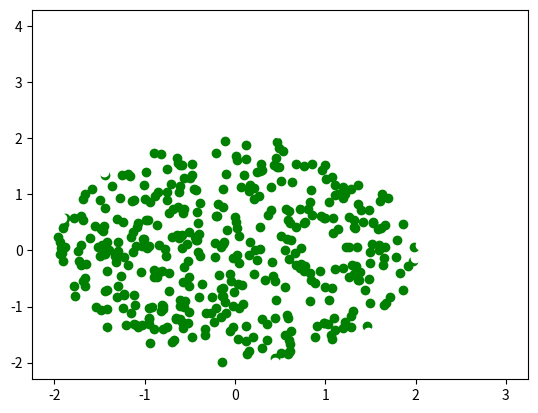

The matplotlib source for this figure:
import numpy as np
import matplotlib.pyplot as plt
import math
np.random.seed(0)

xmin = -2
ymin = -2
xmax = 3
ymax = 4

n = 1000
hit = 0

hit_x = []
hit_y = []

miss_x = []
miss_y = []

for i in range(n):
    x = np.random.uniform(low=xmin, high=xmax)
    y = np.random.uniform(low=ymin, high=ymax)

    # Hit condition
    if x**2+y**2 <= 4:
        hit += 1
        hit_x.append(x)
        hit_y.append(y)
    else:
        miss_x.append(x)
        miss_y.append(y)
p1 = [-2,-2]
p2 = [3,-2]
width= math.sqrt( ((p1[0]-p2[0])**2)+((p1[1]-p2[1])**2) )
# print(width)
p1 = [-2,-2]
p2 = [-2,4]
height = math.sqrt( ((p1[0]-p2[0])**2)+((p1[1]-p2[1])**2) )
# print(height)

est_pi=((height*width)*hit)/(n*(2**2))
print(est_pi)
plt.scatter(hit_x, hit_y, c='green')
plt.scatter(miss_x, miss_y,c="white")
plt.show()